Labelled photos from "CRCCDP", an image-classification folder in amir1328/CRCCDP. The possible labels are: ascending colon adenocarcinoma, CA sigmoid colon, colon adenocarcinoma, hemorrhoid suspected CA colon, ileocecal growth, rectal adenocarcinoma, rectal growth, squamous cell anal carcinoma.

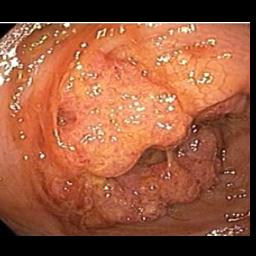
Label: hemorrhoid suspected CA colon

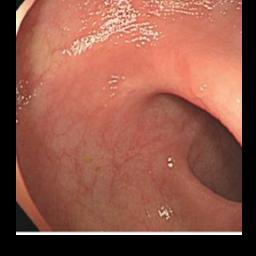
Label: CA sigmoid colon

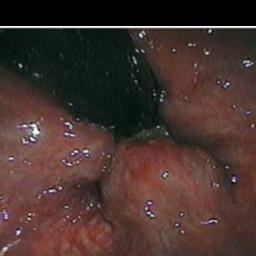
Label: squamous cell anal carcinoma

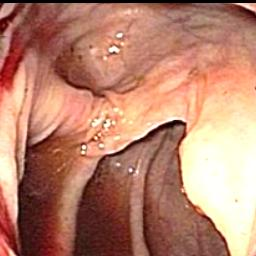
Label: ascending colon adenocarcinoma

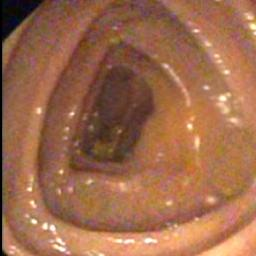
Label: hemorrhoid suspected CA colon

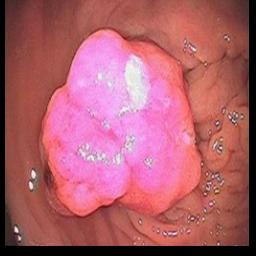
Label: CA sigmoid colon
